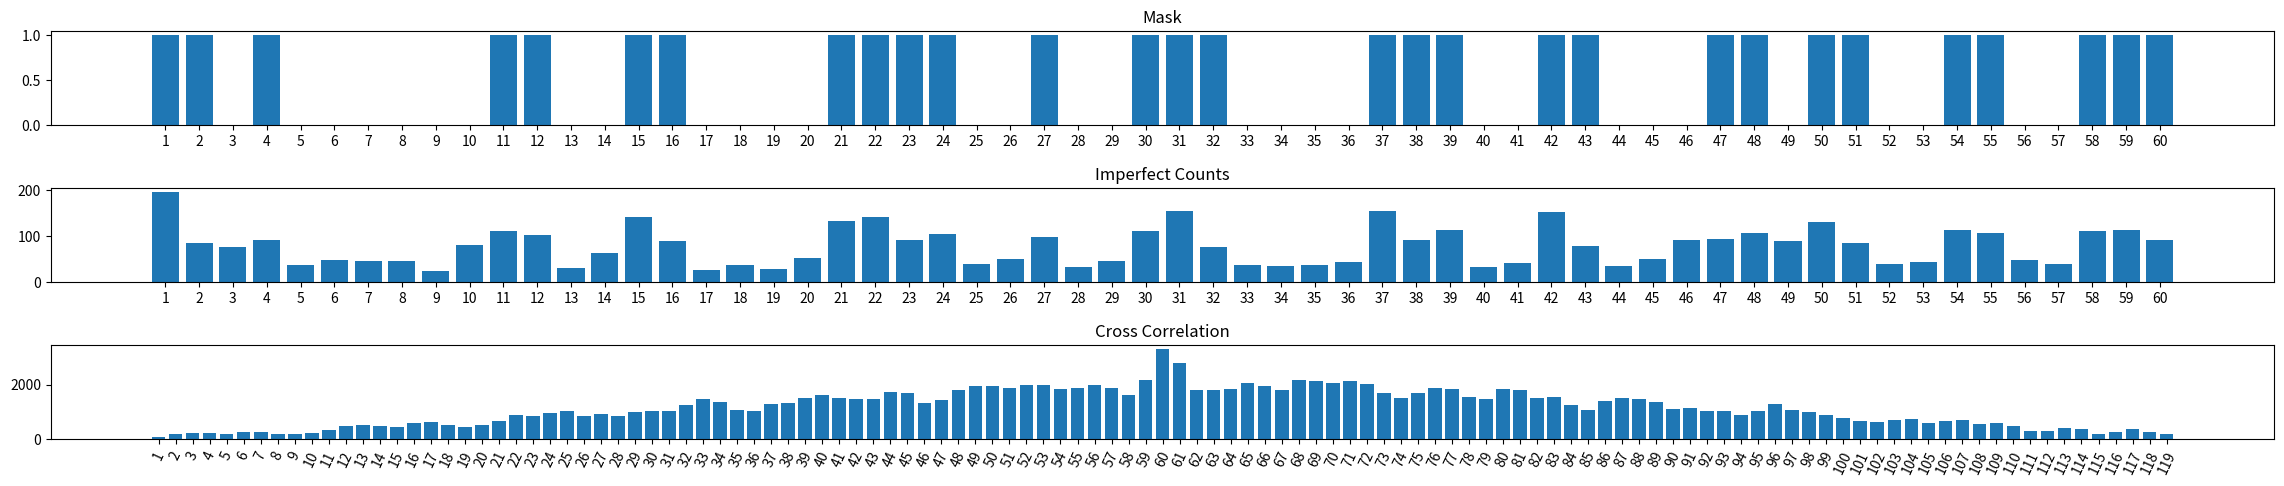

The matplotlib source for this figure:
# imperfection trial 3 - 11:25 AM

import matplotlib.pyplot as plt
import numpy as np
import random

#the mask is static
mask = [1, 1, 0, 1, 0, 0, 0, 0, 0, 0, 1, 1, 0, 0, 1, 1, 0, 0, 0, 0, 1, 1, 1, 1, 0, 0, 1, 0, 0, 1, 1, 1, 0, 0, 0, 0, 1, 1, 1, 0, 0, 1, 1
, 0, 0, 0, 1, 1, 0, 1, 1, 0, 0, 1, 1, 0, 0 ,1, 1, 1]
#for this case, the count or cast "shadow" is almost an exact shadow of the mask, with some imperfections
count = []


#Fills our count array perfectly. 10 signifies no x-ray hits
#100 signifies an x-ray hit
for x in range(len(mask) - len(count)):
    if mask[x] == 0:
        count.append(20 * (random.choice(range(10,100)) / 100 + 1) )
    else:
        count.append(100 * (random.choice(range(1,5)) / 100 + 1) )


#Has x rays bleed into other bins in MORE MORE randomized way, creating MORE imperfections
for x in range(len(count)):
    pick = random.choice(range(1, 4))
    
    if(x != 0 & x != len(count)):
        pickRan = random.choice(range(30, 60))
        add = count[x]*pick/10
        #if(pickRan < 5):
        #    add = -count[x]*pick/10*(-1)
        count[x] = count[x] - add
        count[x-1] = count[x-1] + add
        count[x-1] = count[x-1] + add
    else:
        count[x] = count[x] + count[x]*0.3
    
#Our cross correlation array
cc = np.correlate(mask, count, "full")

#Used only for the x axis of our mask and count graphs
xaxis = []
for x in range(len(mask)):
    xaxis.append(str(x + 1))

#Used only for the x axis of our cross correlation graph
xaxiscc = []
for x in range(len(cc)):
    xaxiscc.append(str(x + 1))

#Everything after this is plotting our graphs
figure, axis = plt.subplots(3)

axis[0].bar(xaxis, mask)
axis[0].set_title("Mask")

axis[1].bar(xaxis, count)
axis[1].set_title("Imperfect Counts")

axis[2].bar(xaxiscc, cc)
axis[2].set_title("Cross Correlation")
axis[2].tick_params(axis='x', rotation=65)

figure.tight_layout()
figure.set_figheight(5)
figure.set_figwidth(25)
plt.show()
